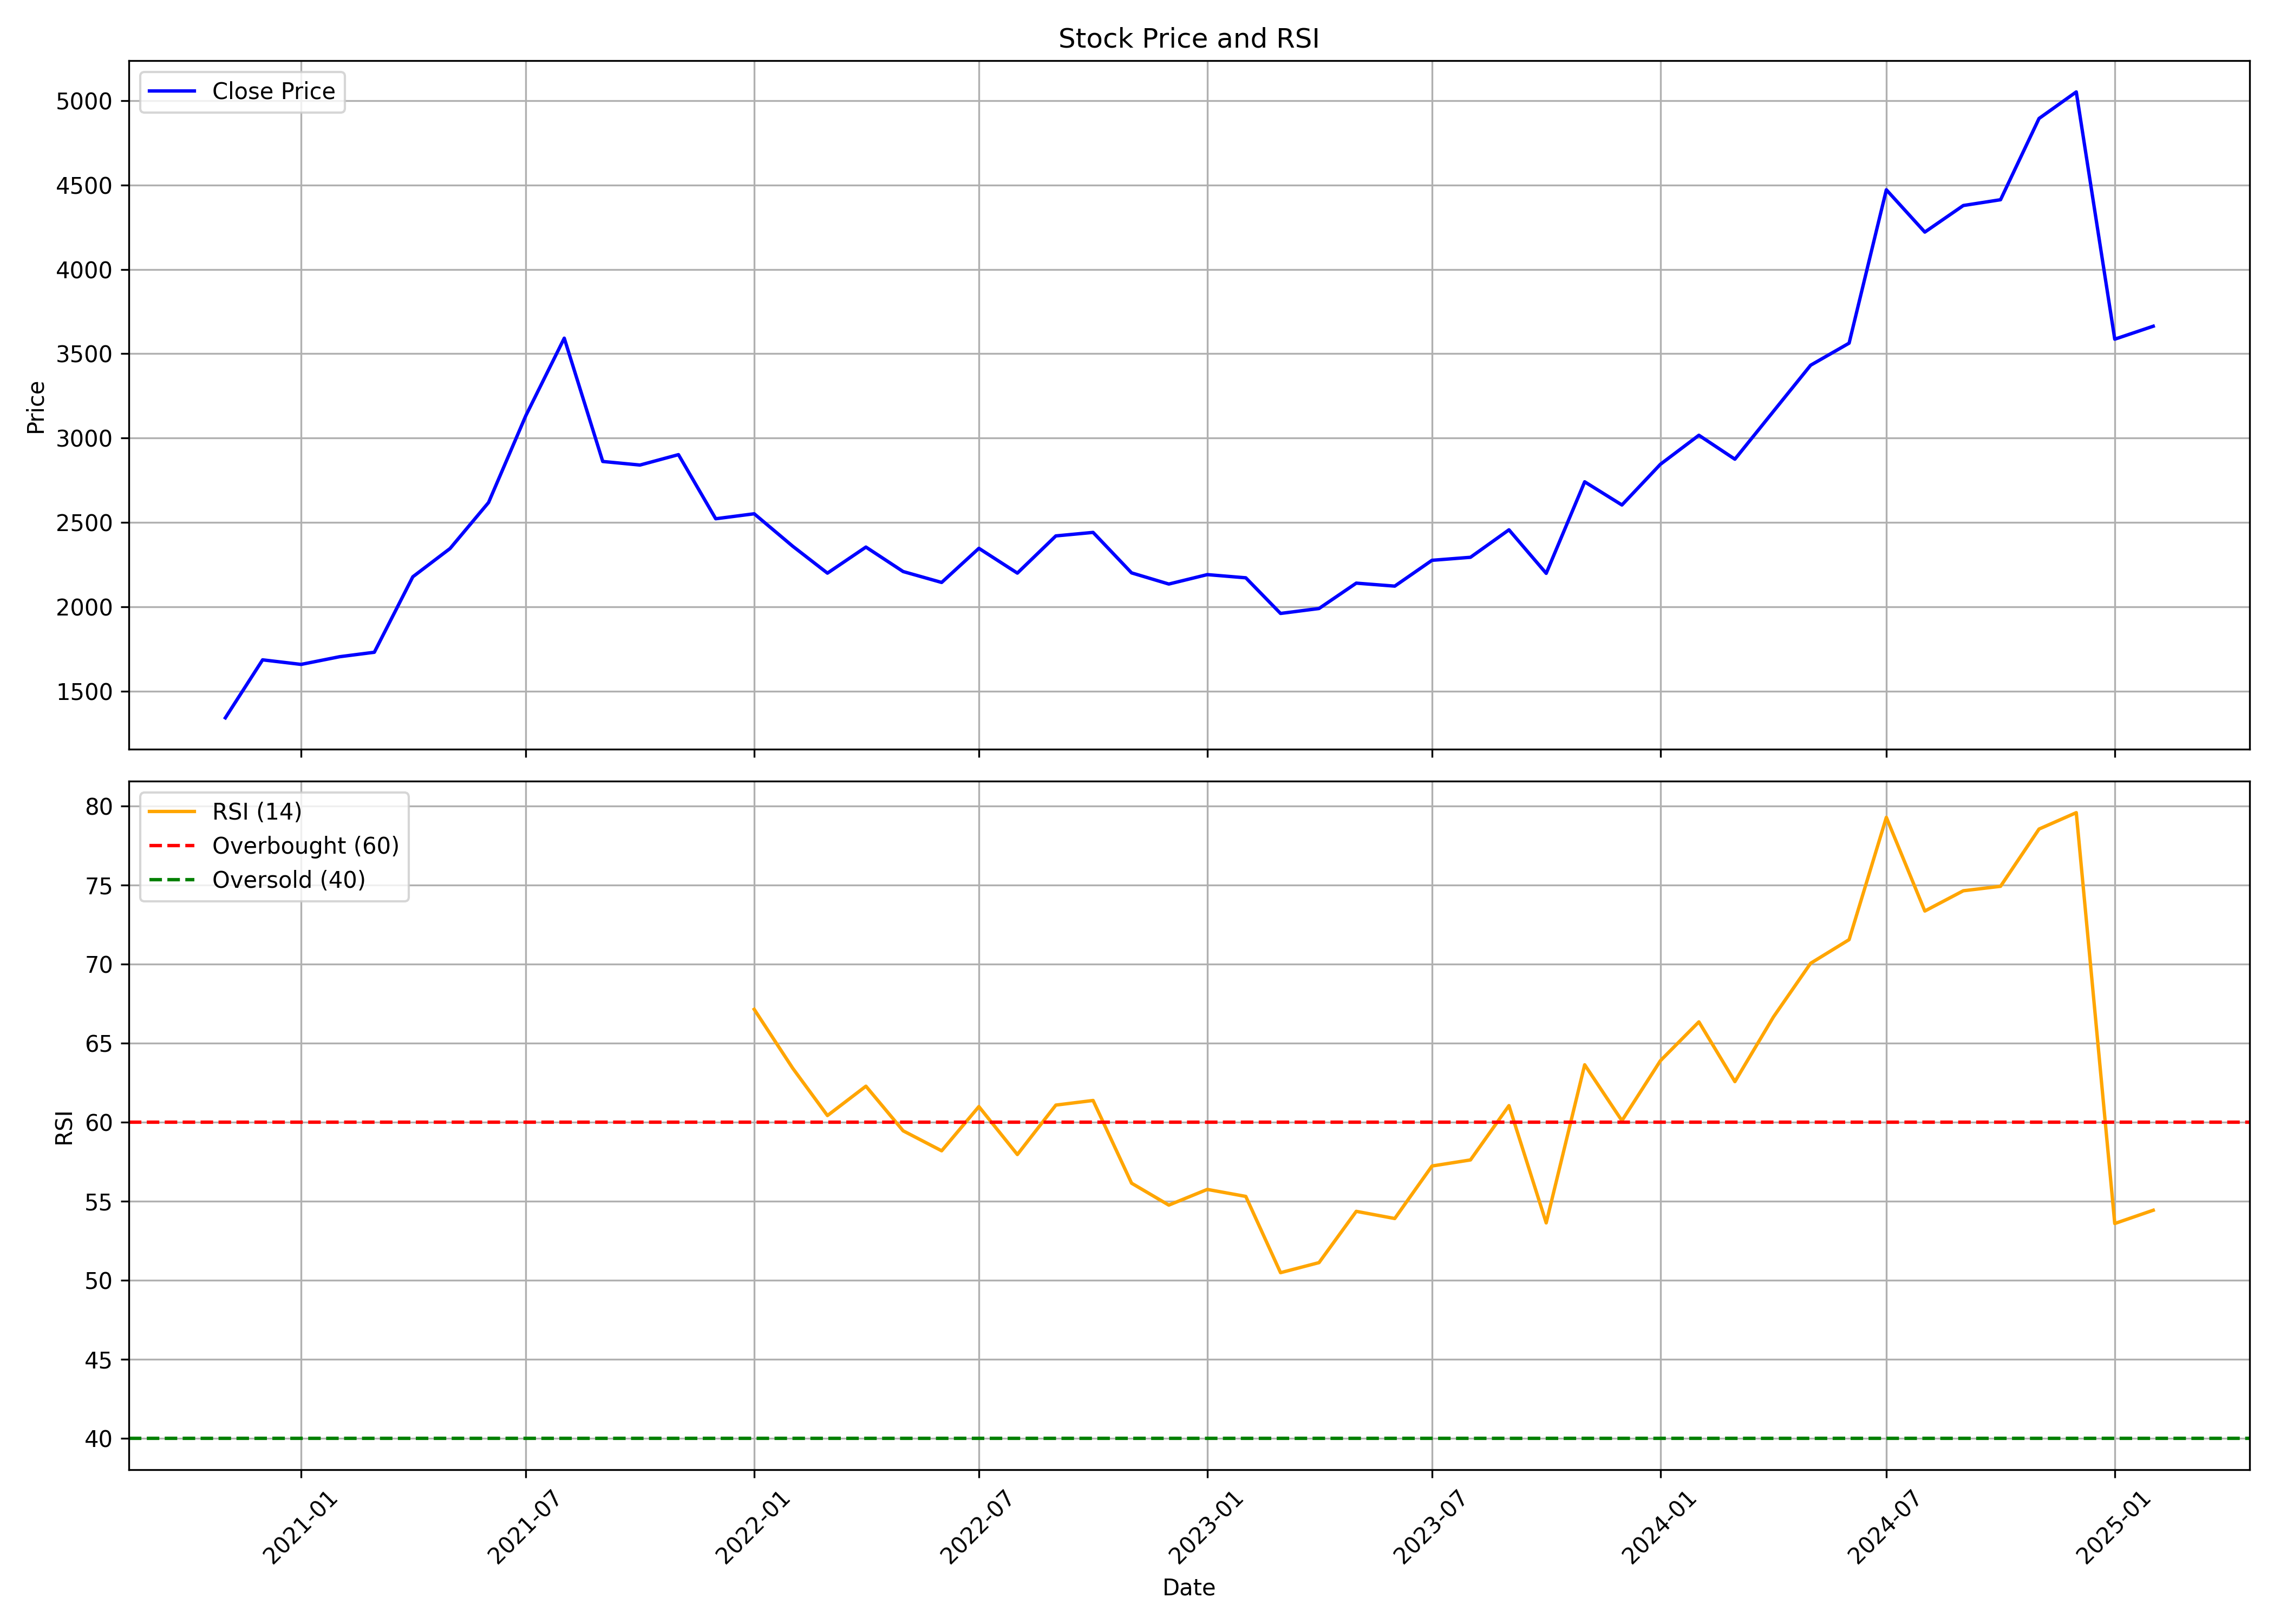

The data file committed next to this chart (first rows):
, date, symbol, open, high, low, close, volume, rsi
0, 2020-11-01, CAMS, 1210, 1393, 1171, 1343, 4364740, 
1, 2020-12-01, CAMS, 1349, 1765, 1331, 1686, 8159845, 
2, 2021-01-01, CAMS, 1673, 1742, 1636, 1659, 2076209, 
3, 2021-02-01, CAMS, 1662, 1890, 1589, 1705, 3093464, 
4, 2021-03-01, CAMS, 1725, 1818, 1633, 1731, 2141484, 
5, 2021-04-01, CAMS, 1749, 2278, 1661, 2179, 3514388, 
6, 2021-05-01, CAMS, 2179, 2456, 2063, 2346, 4572121, 
7, 2021-06-01, CAMS, 2371, 2762, 2336, 2618, 4364344, 
8, 2021-07-01, CAMS, 2626, 3508, 2591, 3133, 10254587, 
9, 2021-08-01, CAMS, 3179, 3708, 2636, 3592, 7620424, 
10, 2021-09-01, CAMS, 3698, 3836, 2848, 2862, 9786530, 
11, 2021-10-01, CAMS, 2867, 3028, 2735, 2841, 6457012, 
12, 2021-11-01, CAMS, 2841, 3065, 2720, 2902, 4061244, 
13, 2021-12-01, CAMS, 2872, 2933, 2422, 2522, 8560818, 
14, 2022-01-01, CAMS, 2539, 2811, 2414, 2552, 3369669, 67.14
15, 2022-02-01, CAMS, 2581, 2789, 2110, 2360, 5475940, 63.42
16, 2022-03-01, CAMS, 2370, 2421, 2178, 2200, 4549240, 60.42
17, 2022-04-01, CAMS, 2205, 2549, 2205, 2355, 2996401, 62.28
18, 2022-05-01, CAMS, 2334, 2365, 1935, 2210, 3324879, 59.46
19, 2022-06-01, CAMS, 2216, 2523, 2121, 2145, 4374059, 58.2
20, 2022-07-01, CAMS, 2157, 2359, 2055, 2347, 1889478, 60.99
21, 2022-08-01, CAMS, 2355, 2388, 2079, 2200, 4093062, 57.96
22, 2022-09-01, CAMS, 2207, 2529, 2179, 2421, 4499661, 61.09
23, 2022-10-01, CAMS, 2420, 2576, 2340, 2442, 2428502, 61.38
24, 2022-11-01, CAMS, 2449, 2449, 2160, 2202, 3057718, 56.15
25, 2022-12-01, CAMS, 2221, 2239, 2067, 2136, 3516909, 54.76
26, 2023-01-01, CAMS, 2140, 2249, 2103, 2191, 1633028, 55.75
27, 2023-02-01, CAMS, 2199, 2241, 2120, 2172, 1305651, 55.31
28, 2023-03-01, CAMS, 2178, 2274, 1941, 1961, 1380759, 50.49
29, 2023-04-01, CAMS, 1969, 2186, 1957, 1991, 1538391, 51.13
30, 2023-05-01, CAMS, 1991, 2149, 1970, 2141, 1975322, 54.37
31, 2023-06-01, CAMS, 2141, 2187, 2059, 2123, 1306383, 53.91
32, 2023-07-01, CAMS, 2161, 2311, 2144, 2276, 2652622, 57.23
33, 2023-08-01, CAMS, 2288, 2458, 2226, 2294, 3305536, 57.62
34, 2023-09-01, CAMS, 2325, 2611, 2301, 2457, 3084097, 61.05
35, 2023-10-01, CAMS, 2457, 2583, 2192, 2199, 2767082, 53.64
36, 2023-11-01, CAMS, 2211, 2872, 2182, 2741, 7893592, 63.64
37, 2023-12-01, CAMS, 2769, 2934, 2571, 2604, 9532137, 60.1
38, 2024-01-01, CAMS, 2611, 2882, 2596, 2845, 5500005, 63.89
39, 2024-02-01, CAMS, 2881, 3184, 2727, 3017, 8169670, 66.35
40, 2024-03-01, CAMS, 3056, 3106, 2670, 2875, 4778209, 62.57
41, 2024-04-01, CAMS, 2913, 3294, 2901, 3158, 8827715, 66.65
42, 2024-05-01, CAMS, 3158, 3586, 2988, 3432, 6734468, 70.05
43, 2024-06-01, CAMS, 3550, 3785, 3008, 3563, 4641689, 71.55
44, 2024-07-01, CAMS, 3570, 4842, 3551, 4471, 11661462, 79.28
45, 2024-08-01, CAMS, 4482, 4595, 3813, 4221, 11257617, 73.36
46, 2024-09-01, CAMS, 4270, 4740, 4205, 4378, 6417393, 74.64
47, 2024-10-01, CAMS, 4389, 4935, 4022, 4413, 8602002, 74.92
48, 2024-11-01, CAMS, 4456, 5063, 4389, 4894, 7057915, 78.54
49, 2024-12-01, CAMS, 4951, 5342, 4817, 5051, 8897203, 79.58
50, 2025-01-01, CAMS, 4986, 5263, 3533, 3586, 11795520, 53.6
51, 2025-02-01, CAMS, 3620, 3798, 3382, 3663, 5160059, 54.44
